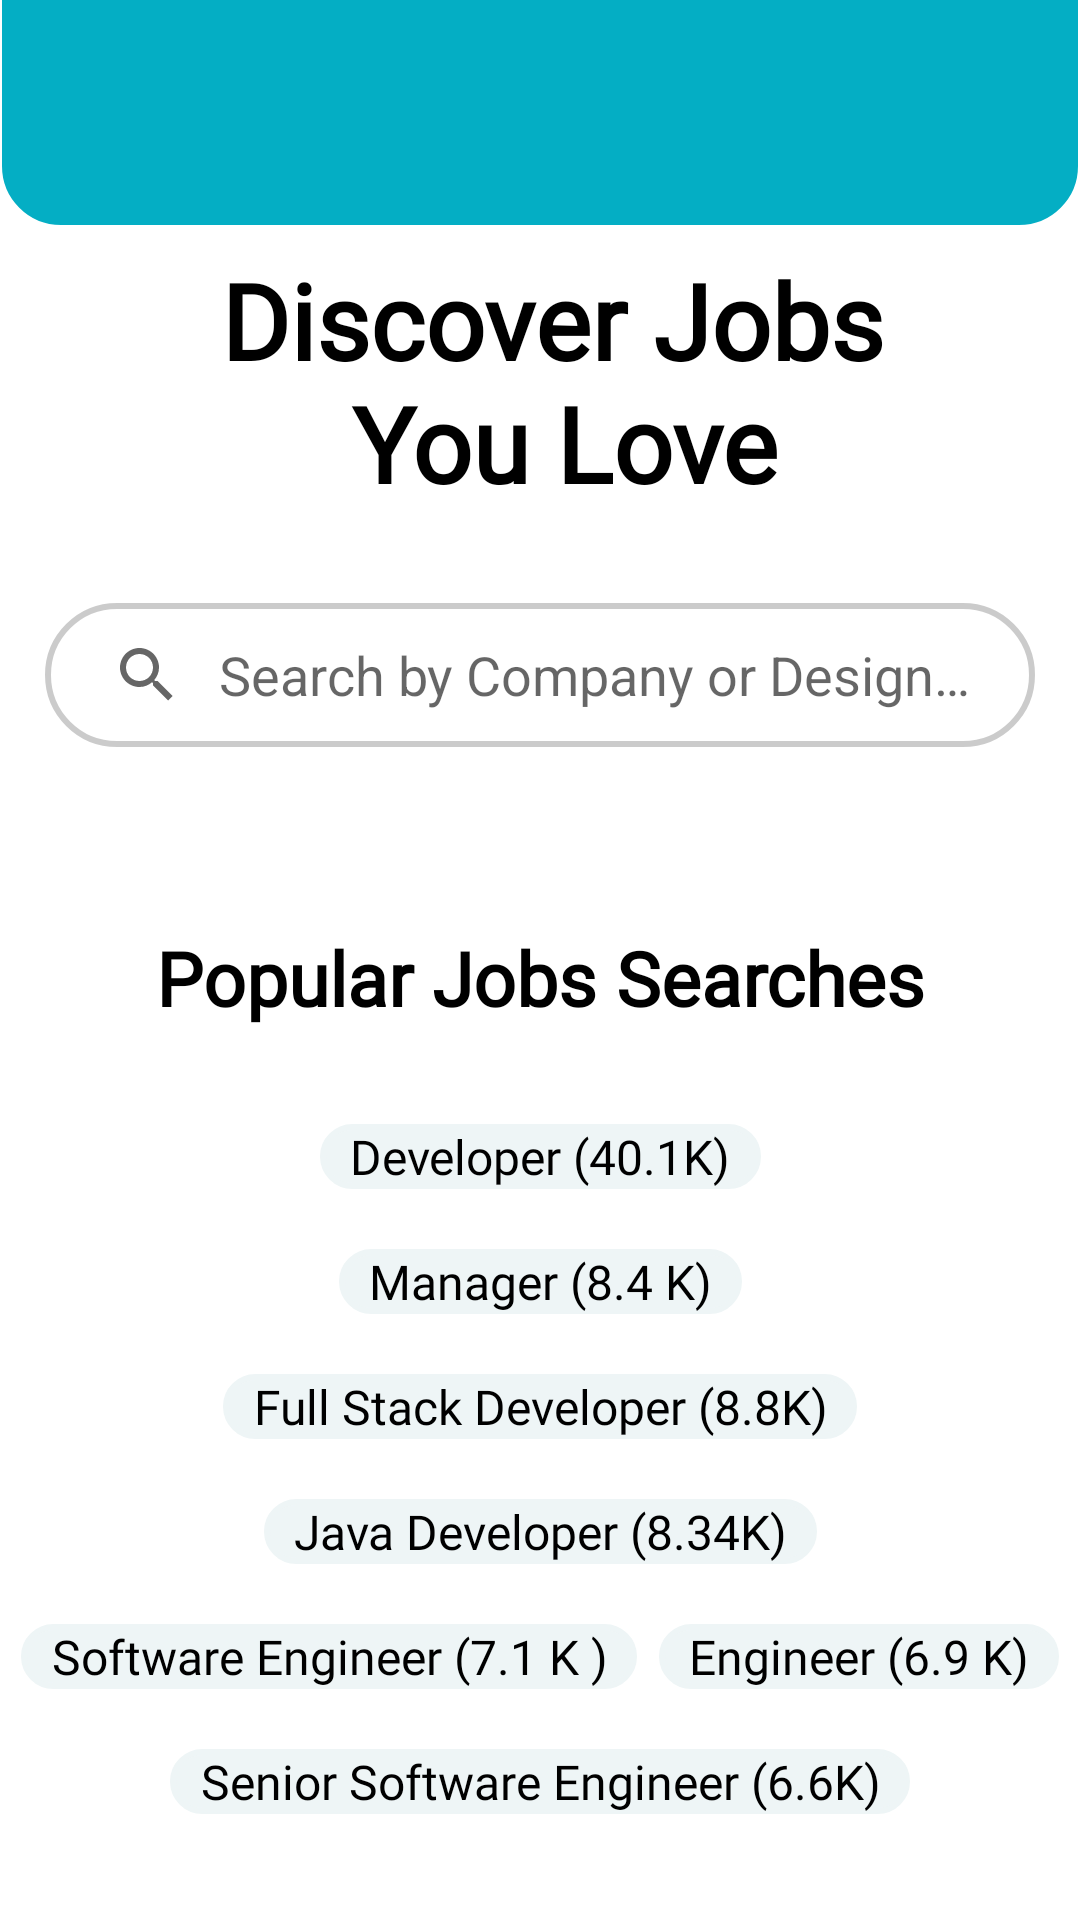

The Android layout XML behind this screen, and the referenced resources:
<!-- AndroidManifest.xml: application theme Theme.MyAnubhav -->
<!-- res/layout/fragment_explore_latest_jobs.xml -->
<?xml version="1.0" encoding="utf-8"?>
<ScrollView
    xmlns:android="http://schemas.android.com/apk/res/android"
    xmlns:app="http://schemas.android.com/apk/res-auto"
    xmlns:tools="http://schemas.android.com/tools"
    android:layout_width="match_parent"
    android:layout_height="fill_parent">

<androidx.constraintlayout.widget.ConstraintLayout
    android:layout_width="match_parent"
    android:layout_height="wrap_content"
    tools:context=".fragments.ExploreLatestJobsFragment">

    <LinearLayout

        android:id="@+id/topbackground"
        android:background="@drawable/top_background"
        app:layout_constraintTop_toTopOf="parent"
        app:layout_constraintStart_toStartOf="parent"
        app:layout_constraintEnd_toEndOf="parent"
        android:orientation="horizontal"
        android:layout_width="match_parent"
        android:layout_marginTop="-2dp"
        android:layout_height="77dp">

    </LinearLayout>

    <TextView
        android:fontFamily="@font/poppins_medium"
        android:id="@+id/textView_DiscoverJobs"
        android:layout_width="match_parent"
        android:layout_height="wrap_content"
        android:layout_marginStart="8dp"
        android:layout_marginTop="8dp"
        android:paddingStart="10dp"
        android:paddingEnd="10dp"
        android:textColor="@color/black"
        android:text="@string/discover_jobs_n_you_love"
        android:textAlignment="center"
        android:textSize="35sp"
        android:textStyle="bold"
        app:layout_constraintEnd_toEndOf="parent"
        app:layout_constraintStart_toStartOf="parent"
        app:layout_constraintTop_toBottomOf="@+id/topbackground"/>


    <SearchView
        android:id="@+id/jobsearchbar"
        android:layout_width="match_parent"
        android:layout_height="wrap_content"
        android:layout_marginStart="15dp"
        android:layout_marginTop="30dp"
        android:layout_marginEnd="15dp"
        android:background="@drawable/searchview_bg"
        android:iconifiedByDefault="false"
        android:padding="2dp"
        android:queryBackground="@android:color/transparent"
        android:queryHint="Search by Company or Designation"
        app:layout_constraintEnd_toEndOf="parent"
        app:layout_constraintStart_toStartOf="parent"
        app:layout_constraintTop_toBottomOf="@+id/textView_DiscoverJobs" />


    <TextView
        android:id="@+id/textViewPopularJobsSearch"
        android:layout_width="match_parent"
        android:layout_height="wrap_content"
        android:layout_marginTop="60dp"
        android:text="@string/popular_jobs_searches"
        android:textColor="@color/black"
        android:fontFamily="@font/inter_regular"
        android:textAlignment="center"
        android:textSize="25sp"
        android:textStyle="bold"
        app:layout_constraintEnd_toEndOf="parent"
        app:layout_constraintStart_toStartOf="parent"
        app:layout_constraintTop_toBottomOf="@+id/jobsearchbar" />

    <TextView
        android:id="@+id/textviewDeveloper"
        android:layout_width="wrap_content"
        android:layout_height="wrap_content"
        android:layout_marginStart="16dp"
        android:layout_marginTop="32dp"
        android:layout_marginEnd="16dp"
        android:background="@drawable/jobstextview"
        android:textColor="@color/black"
        android:backgroundTint="@color/jobstext"
        android:fontFamily="@font/inter_regular"
        android:paddingStart="10dp"
        android:paddingEnd="10dp"
        android:text="@string/developer_40_1k"
        android:textAlignment="center"
        android:textSize="16sp"
        app:layout_constraintEnd_toEndOf="parent"
        app:layout_constraintStart_toStartOf="parent"
        app:layout_constraintTop_toBottomOf="@id/textViewPopularJobsSearch" />


    <TextView
        android:id="@+id/textViewManager"
        android:layout_width="wrap_content"
        android:layout_height="wrap_content"
        android:layout_marginStart="16dp"
        android:layout_marginTop="20dp"
        android:layout_marginEnd="16dp"
        android:textAlignment="center"
        android:background="@drawable/jobstextview"
        android:backgroundTint="@color/jobstext"
        android:fontFamily="@font/inter_regular"
        android:paddingStart="10dp"
        android:paddingEnd="10dp"
        android:textColor="@color/black"
        android:text="@string/manager_8_4_k"
        android:textSize="16sp"
        app:layout_constraintEnd_toEndOf="parent"
        app:layout_constraintStart_toStartOf="parent"
        app:layout_constraintTop_toBottomOf="@id/textviewDeveloper" />

    <TextView

        android:id="@+id/textViewFullstackDeveloper"
        android:layout_width="wrap_content"
        android:layout_height="wrap_content"
        android:layout_marginStart="16dp"
        android:layout_marginTop="20dp"
        android:layout_marginEnd="16dp"
        android:background="@drawable/jobstextview"
        android:backgroundTint="@color/jobstext"
        android:fontFamily="@font/inter_regular"
        android:paddingStart="10dp"
        android:paddingEnd="10dp"
        android:textColor="@color/black"
        android:text="@string/full_stack_developer_8_8k"
        android:textAlignment="center"
        android:textSize="16sp"
        app:layout_constraintEnd_toEndOf="parent"
        app:layout_constraintStart_toStartOf="parent"
        app:layout_constraintTop_toBottomOf="@id/textViewManager" />

    <TextView
        android:id="@+id/textViewJavaDeveloper"
        android:layout_width="wrap_content"
        android:layout_height="wrap_content"
        android:layout_marginStart="16dp"
        android:layout_marginTop="20dp"
        android:layout_marginEnd="16dp"
        android:background="@drawable/jobstextview"
        android:backgroundTint="@color/jobstext"
        android:fontFamily="@font/inter_regular"
        android:paddingStart="10dp"
        android:paddingEnd="10dp"
        android:text="@string/java_developer_8_34k"
        android:textAlignment="center"
        android:textColor="@color/black"
        android:textSize="16sp"
        app:layout_constraintEnd_toEndOf="parent"
        app:layout_constraintStart_toStartOf="parent"
        app:layout_constraintTop_toBottomOf="@id/textViewFullstackDeveloper" />


    <TextView
        android:id="@+id/textViewSoftwareEngineer"
        android:layout_width="wrap_content"
        android:layout_height="wrap_content"
        android:layout_marginTop="20dp"
        android:background="@drawable/jobstextview"
        android:backgroundTint="@color/jobstext"
        android:fontFamily="@font/inter_regular"
        android:paddingStart="10dp"
        android:paddingEnd="10dp"
        android:text="@string/software_engineer_7_1_k"
        android:textAlignment="center"
        android:textColor="@color/black"
        android:textSize="16sp"
        app:layout_constraintEnd_toStartOf="@+id/textViewEngineer"
        app:layout_constraintHorizontal_bias="0.101"
        app:layout_constraintStart_toStartOf="parent"
        app:layout_constraintTop_toBottomOf="@+id/textViewJavaDeveloper" />

    <TextView
        android:id="@+id/textViewEngineer"
        android:layout_width="wrap_content"
        android:layout_height="wrap_content"
        android:layout_marginTop="20dp"
        android:background="@drawable/jobstextview"
        android:backgroundTint="@color/jobstext"
        android:fontFamily="@font/inter_regular"
        android:paddingStart="10dp"
        android:paddingEnd="10dp"
        android:text="@string/engineer_6_9_k"
        android:textAlignment="center"
        android:textColor="@color/black"
        android:textSize="16sp"
        app:layout_constraintEnd_toEndOf="parent"
        app:layout_constraintStart_toEndOf="@+id/textViewSoftwareEngineer"
        app:layout_constraintTop_toBottomOf="@id/textViewJavaDeveloper" />

    <TextView
        android:layout_width="wrap_content"
        android:layout_height="wrap_content"
        android:layout_marginStart="16dp"
        android:layout_marginTop="20dp"
        android:layout_marginEnd="16dp"
        android:background="@drawable/jobstextview"
        android:backgroundTint="@color/jobstext"
        android:fontFamily="@font/inter_regular"
        android:paddingStart="10dp"
        android:paddingEnd="10dp"
        android:text="@string/senior_software_engineer_6_6k"
        android:textAlignment="center"
        android:textColor="@color/black"
        android:textSize="16sp"
        app:layout_constraintEnd_toEndOf="parent"
        app:layout_constraintStart_toStartOf="parent"
        app:layout_constraintTop_toBottomOf="@id/textViewSoftwareEngineer" />


</androidx.constraintlayout.widget.ConstraintLayout>
</ScrollView>
<!-- resources referenced by this layout -->
<resources>
  <color name="black">#FF000000</color>
  <color name="jobstext">#EEF5F6</color>
  <!-- drawable jobstextview (drawable) -->
  <?xml version="1.0" encoding="utf-8"?>
  <shape xmlns:android="http://schemas.android.com/apk/res/android">
  
      <corners android:radius="14dp"/>
  
      <stroke
          android:width="2dp"
          android:color="#202220"/>
  
  </shape>
  <!-- drawable searchview_bg (drawable) -->
  <?xml version="1.0" encoding="utf-8"?>
  <shape xmlns:android="http://schemas.android.com/apk/res/android">
  
      <corners android:radius="35dp"/>
          <stroke android:color="#34000000"
              android:width="2dp"/>
  
  </shape>
  <!-- drawable top_background (drawable) -->
  <?xml version="1.0" encoding="utf-8"?>
  <shape xmlns:android="http://schemas.android.com/apk/res/android"
      android:shape="rectangle">
      <corners
          android:bottomLeftRadius="20dp"
          android:bottomRightRadius="20dp"
          android:topLeftRadius="0dp"
          android:topRightRadius="0dp" />
      <padding
          android:bottom="0dp"
          android:left="0dp"
          android:right="0dp"
          android:top="0dp" />
      <stroke
          android:width="0.5dp"
          android:color="@color/white" />
      <solid android:color="#04AEC4" />
  </shape>
  <string name="developer_40_1k">Developer (40.1K)</string>
  <string name="discover_jobs_n_you_love">Discover Jobs\n You Love</string>
  <string name="engineer_6_9_k">Engineer (6.9 K)</string>
  <string name="full_stack_developer_8_8k">Full Stack Developer (8.8K)</string>
  <string name="java_developer_8_34k">Java Developer (8.34K)</string>
  <string name="manager_8_4_k">Manager (8.4 K)</string>
  <string name="popular_jobs_searches">Popular Jobs Searches</string>
  <string name="senior_software_engineer_6_6k">Senior Software Engineer (6.6K)</string>
  <string name="software_engineer_7_1_k">Software Engineer (7.1 K )</string>
  <style name="Theme.MyAnubhav" parent="Theme.MaterialComponents.Light.NoActionBar">
          
          <item name="colorPrimary">@color/rectangle_1_color</item>
          <item name="colorPrimaryVariant">@color/rectangle_1_color</item>
          <item name="colorOnPrimary">@color/white</item>
          
          <item name="colorSecondary">@color/teal_200</item>
          <item name="colorSecondaryVariant">@color/teal_700</item>
          <item name="colorOnSecondary">@color/black</item>
          
          <item name="android:statusBarColor" tools:targetApi="l">?attr/colorPrimary</item>
          
          <item name="bottomSheetDialogTheme">@style/AppBottomSheetDialogTheme</item>
      </style>
  <color name="white">#FFFFFFFF</color>
  <color name="rectangle_1_color">#04AEC4</color>
  <color name="teal_200">#FF03DAC5</color>
  <color name="teal_700">#FF018786</color>
  <style name="AppBottomSheetDialogTheme" parent="Theme.Design.Light.BottomSheetDialog">
          <item name="bottomSheetStyle">@style/AppModalStyle</item>
      </style>
  <style name="AppModalStyle" parent="Widget.Design.BottomSheet.Modal">
          <item name="android:background">@drawable/background</item>
      </style>
  <!-- drawable background (drawable) -->
  <?xml version="1.0" encoding="utf-8"?>
  <shape xmlns:android="http://schemas.android.com/apk/res/android">
      <corners
          android:bottomLeftRadius="20dp"
          android:bottomRightRadius="20dp"
          android:topLeftRadius="0dp"
          android:topRightRadius="0dp" />
      <padding
          android:bottom="0dp"
          android:left="0dp"
          android:right="0dp"
          android:top="0dp" />
      <stroke
          android:width="0.5dp"
          android:color="@color/white" />
      <solid android:color="#04AEC4" />
  </shape>
</resources>
